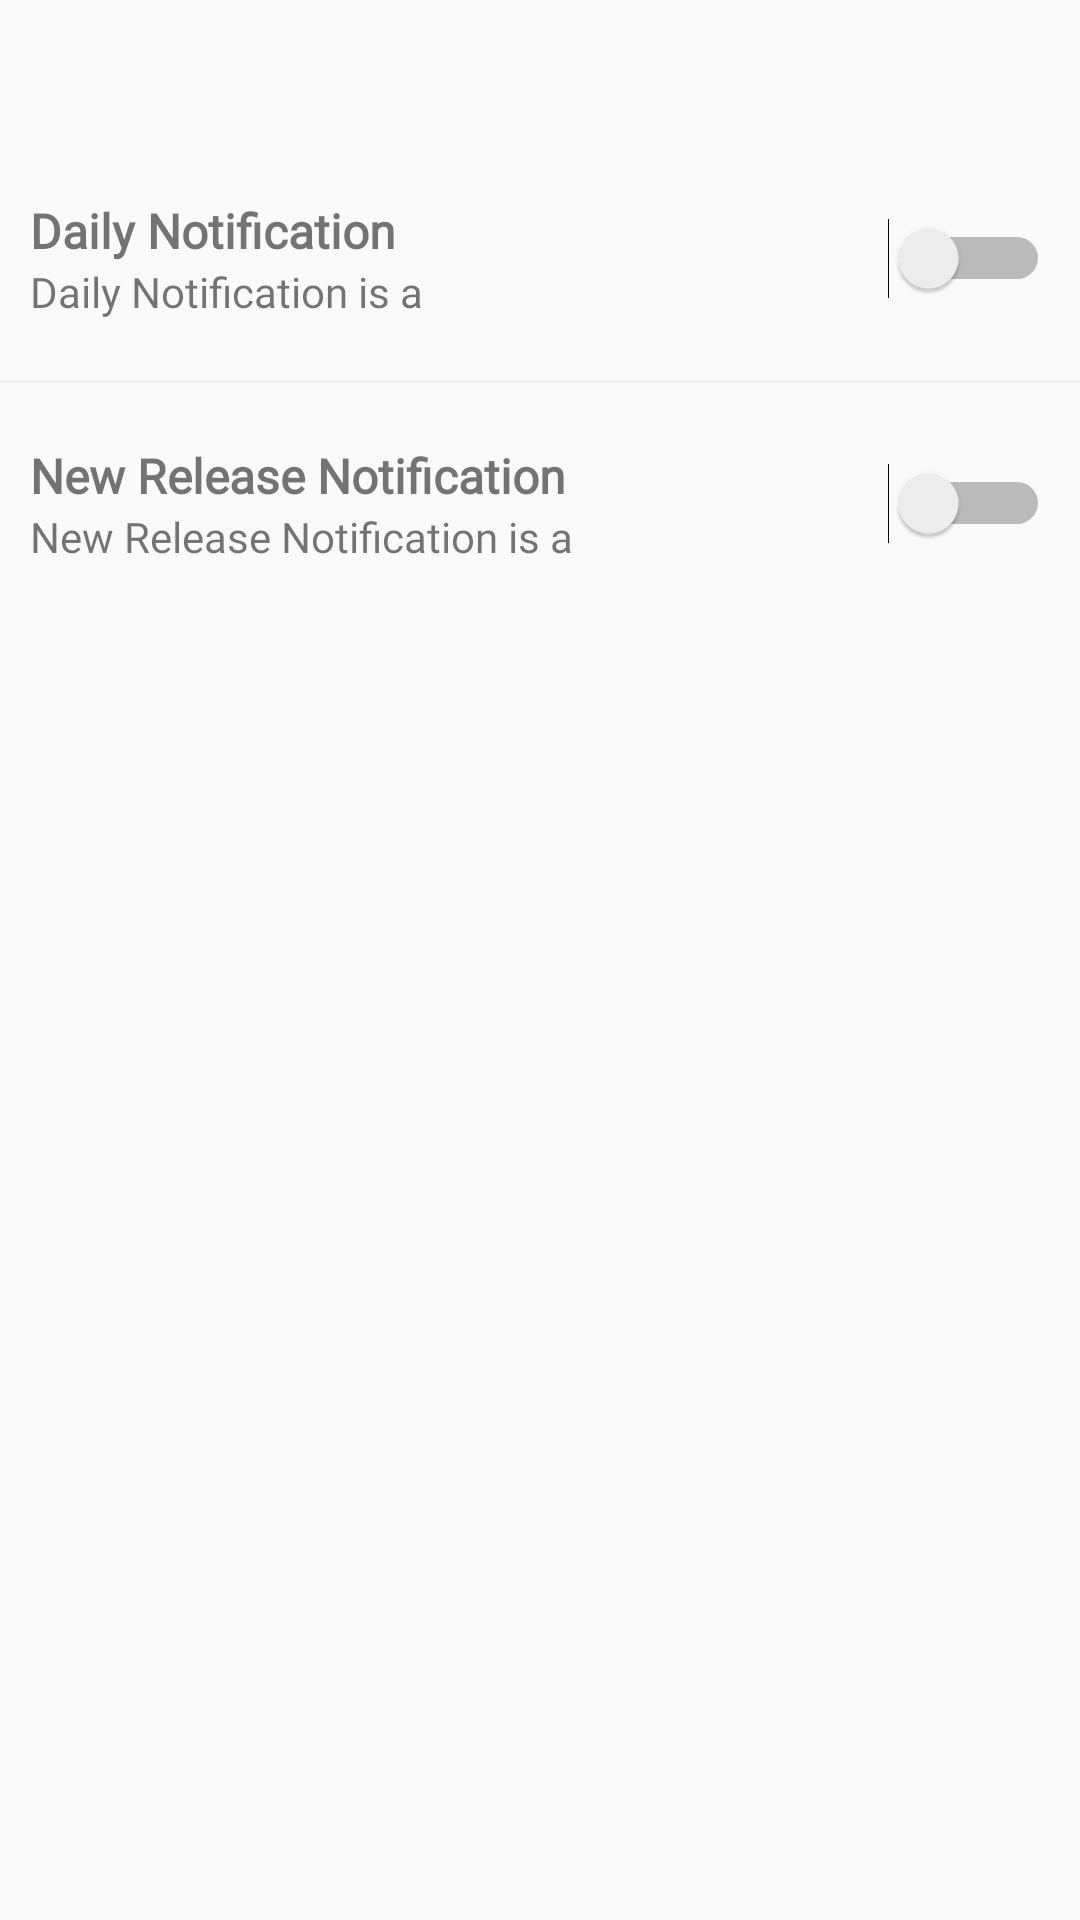

Android layout source for this screen:
<!-- AndroidManifest.xml: application theme AppTheme -->
<!-- res/layout/activity_notification_setting.xml -->
<?xml version="1.0" encoding="utf-8"?>
<LinearLayout
    xmlns:android="http://schemas.android.com/apk/res/android"
    xmlns:tools="http://schemas.android.com/tools"
    style="@style/LinearVerticalDefault"
    tools:context=".feature.notificationSetting.NotificationSettingActivity">
    <androidx.appcompat.widget.Toolbar
        android:id="@+id/toolbar"
        android:layout_width="match_parent"
        android:layout_height="?actionBarSize"/>

    
    <LinearLayout
        style="@style/LinearHorizontalWrap"
        android:padding="@dimen/dimens_10dp"
        android:gravity="center">
        <LinearLayout
            style="@style/LinearVerticalWrapAll">
            <TextView
                style="@style/TextTitleBig"
                android:text="@string/text_daily_notification"
                android:textStyle="bold"/>
            <TextView
                style="@style/TextTitleNormal"
                android:text="@string/text_daily_notification_description"/>
        </LinearLayout>
        <Switch
            android:id="@+id/switch_daily"
            android:layout_width="match_parent"
            android:layout_height="wrap_content" />
    </LinearLayout>

    <View
        style="@style/LineHorizontal"
        android:layout_marginTop="@dimen/dimens_10dp"
        android:layout_marginBottom="@dimen/dimens_10dp"/>

    
    <LinearLayout
        style="@style/LinearHorizontalWrap"
        android:padding="@dimen/dimens_10dp"
        android:gravity="center">
        <LinearLayout
            style="@style/LinearVerticalWrapAll">
            <TextView
                style="@style/TextTitleBig"
                android:text="@string/text_release_notification"
                android:textStyle="bold"/>
            <TextView
                style="@style/TextTitleNormal"
                android:text="@string/text_release_notification_description"/>
        </LinearLayout>
        <Switch
            android:id="@+id/switch_release"
            android:layout_width="match_parent"
            android:layout_height="wrap_content" />
    </LinearLayout>
</LinearLayout>
<!-- resources referenced by this layout -->
<resources>
  <dimen name="dimens_10dp">10dp</dimen>
  <string name="text_daily_notification">Daily Notification</string>
  <string name="text_daily_notification_description">Daily Notification is a</string>
  <string name="text_release_notification">New Release Notification</string>
  <string name="text_release_notification_description">New Release Notification is a</string>
  <style name="LineHorizontal">
          <item name="android:layout_width">match_parent</item>
          <item name="android:layout_height">@dimen/dimens_1dp</item>
          <item name="android:background">@color/gray_light</item>
      </style>
  <style name="LinearHorizontalWrap" parent="LinearHorizontalDefault">
          <item name="android:layout_width">match_parent</item>
          <item name="android:layout_height">wrap_content</item>
      </style>
  <style name="LinearVerticalDefault">
          <item name="android:orientation">vertical</item>
          <item name="android:layout_width">match_parent</item>
          <item name="android:layout_height">match_parent</item>
      </style>
  <style name="LinearVerticalWrapAll" parent="LinearVerticalDefault">
          <item name="android:layout_width">wrap_content</item>
          <item name="android:layout_height">wrap_content</item>
      </style>
  <style name="TextTitleBig">
          <item name="android:layout_width">wrap_content</item>
          <item name="android:layout_height">wrap_content</item>
          <item name="android:textSize">@dimen/size_16sp</item>
          <item name="android:fontFamily">@font/comfortaa_regular</item>
          <item name="android:color">@color/black</item>
      </style>
  <style name="TextTitleNormal">
          <item name="android:layout_width">wrap_content</item>
          <item name="android:layout_height">wrap_content</item>
          <item name="android:textSize">@dimen/size_14sp</item>
          <item name="android:fontFamily">@font/comfortaa_regular</item>
          <item name="android:color">@color/black</item>
      </style>
  <style name="AppTheme" parent="Theme.AppCompat.Light.NoActionBar">
          
          <item name="colorPrimary">@color/colorPrimary</item>
          <item name="colorPrimaryDark">@color/colorPrimaryDark</item>
          <item name="colorAccent">@color/colorAccent</item>
          <item name="android:textColorSecondary">@color/white</item>
      </style>
  <dimen name="dimens_1dp">1dp</dimen>
  <color name="gray_light">#eeeeee</color>
  <style name="LinearHorizontalDefault">
          <item name="android:orientation">horizontal</item>
          <item name="android:layout_width">match_parent</item>
          <item name="android:layout_height">match_parent</item>
      </style>
  <dimen name="size_16sp">16sp</dimen>
  <color name="black">#000000</color>
  <dimen name="size_14sp">14sp</dimen>
  <color name="colorPrimary">#ffffff</color>
  <color name="colorPrimaryDark">#99000000</color>
  <color name="colorAccent">#f1c40f</color>
  <color name="white">#ffffff</color>
</resources>
